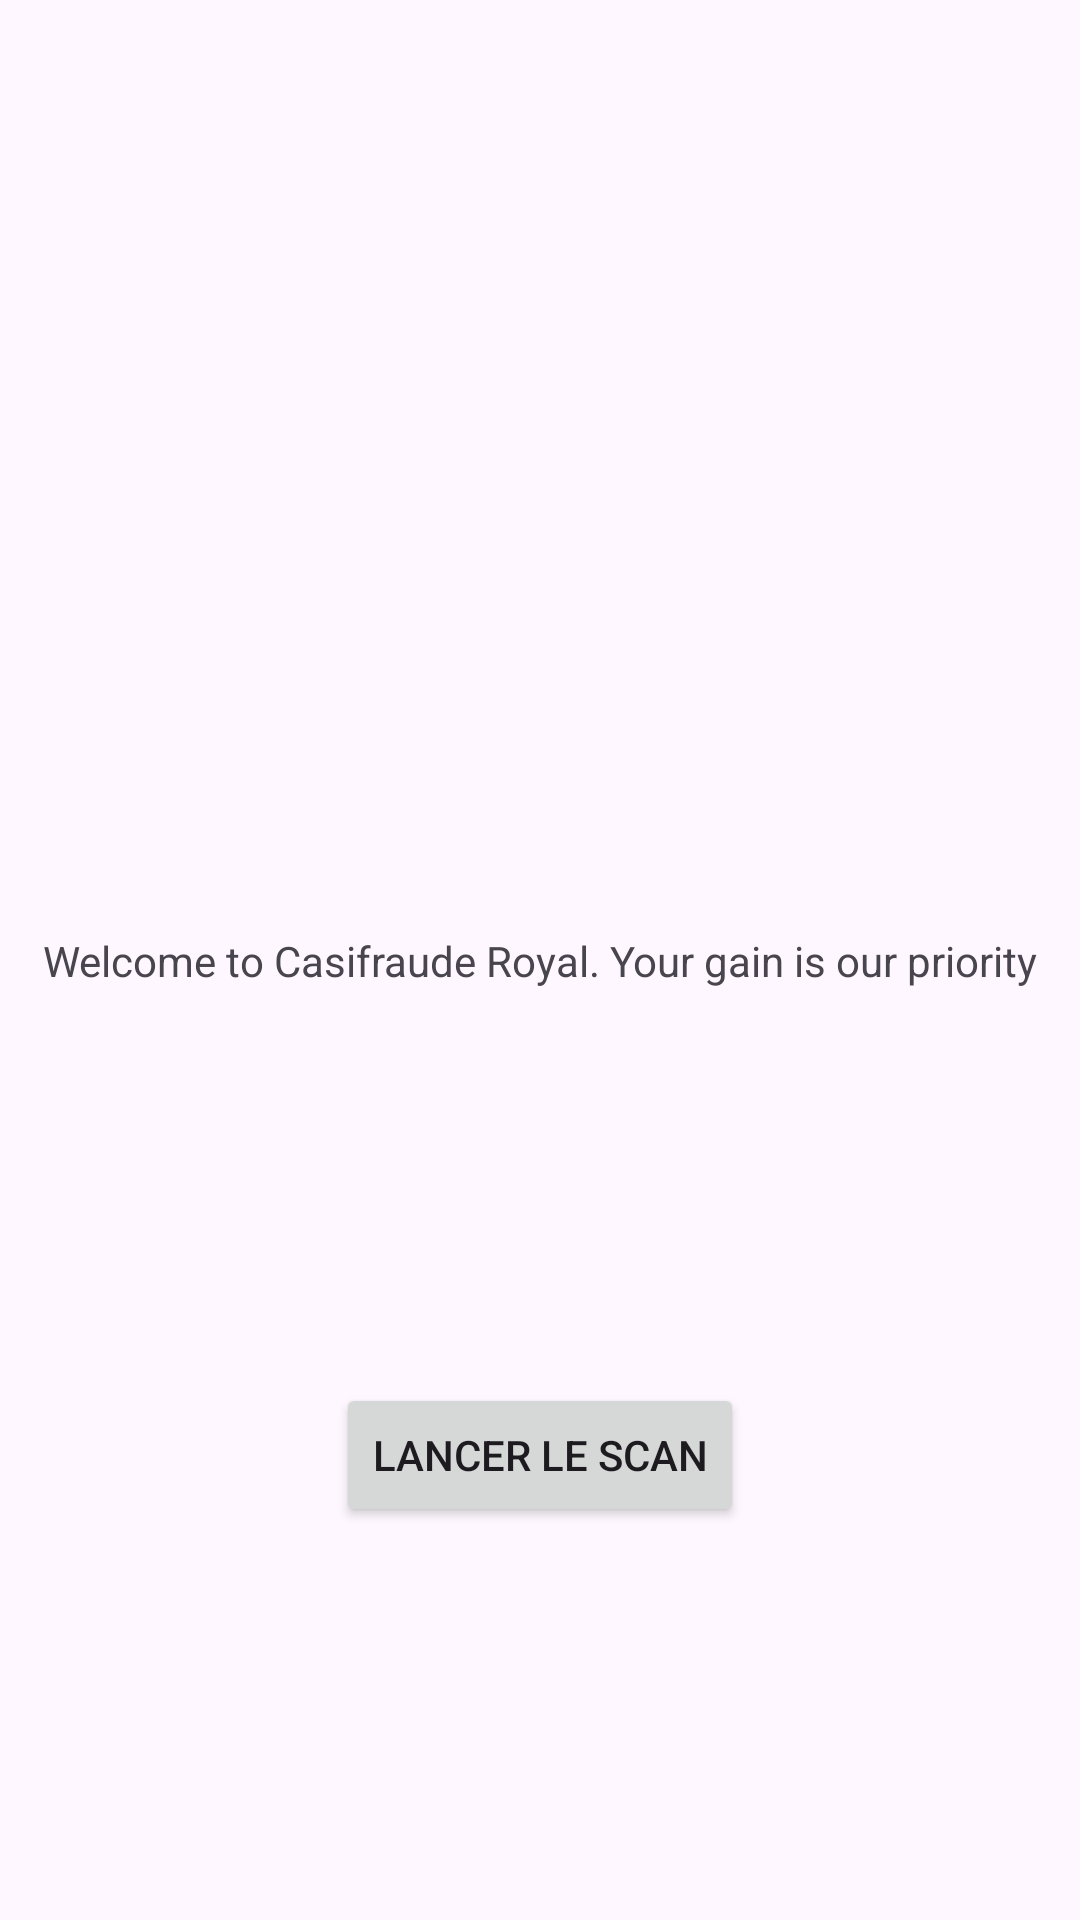

This screen was rendered from an Android layout file. Write that file and the resources it references.
<!-- AndroidManifest.xml: application theme Theme.PMR_Project -->
<!-- res/layout/activity_main.xml -->
<?xml version="1.0" encoding="utf-8"?>
<androidx.constraintlayout.widget.ConstraintLayout xmlns:android="http://schemas.android.com/apk/res/android"
    xmlns:app="http://schemas.android.com/apk/res-auto"
    xmlns:tools="http://schemas.android.com/tools"
    android:layout_width="match_parent"
    android:layout_height="match_parent"
    tools:context=".MainActivity">

    <TextView
        android:id="@+id/qr_code_value_tv"
        android:layout_width="wrap_content"
        android:layout_height="wrap_content"
        android:text="Welcome to Casifraude Royal. Your gain is our priority"
        app:layout_constraintBottom_toBottomOf="parent"
        app:layout_constraintEnd_toEndOf="parent"
        app:layout_constraintStart_toStartOf="parent"
        app:layout_constraintTop_toTopOf="parent" />
    
    <Button
        android:id="@+id/start_scan_button"
        android:layout_width="wrap_content"
        android:layout_height="wrap_content"
        android:text="lancer le scan"
        app:layout_constraintTop_toBottomOf="@+id/qr_code_value_tv"
        app:layout_constraintBottom_toBottomOf="parent"
        app:layout_constraintStart_toStartOf="parent"
        app:layout_constraintEnd_toEndOf="parent"
        />

</androidx.constraintlayout.widget.ConstraintLayout>
<!-- resources referenced by this layout -->
<resources>
  <style name="Theme.PMR_Project" parent="Base.Theme.PMR_Project" />
  <style name="Base.Theme.PMR_Project" parent="Theme.Material3.DayNight.NoActionBar">
          
          
      </style>
</resources>
